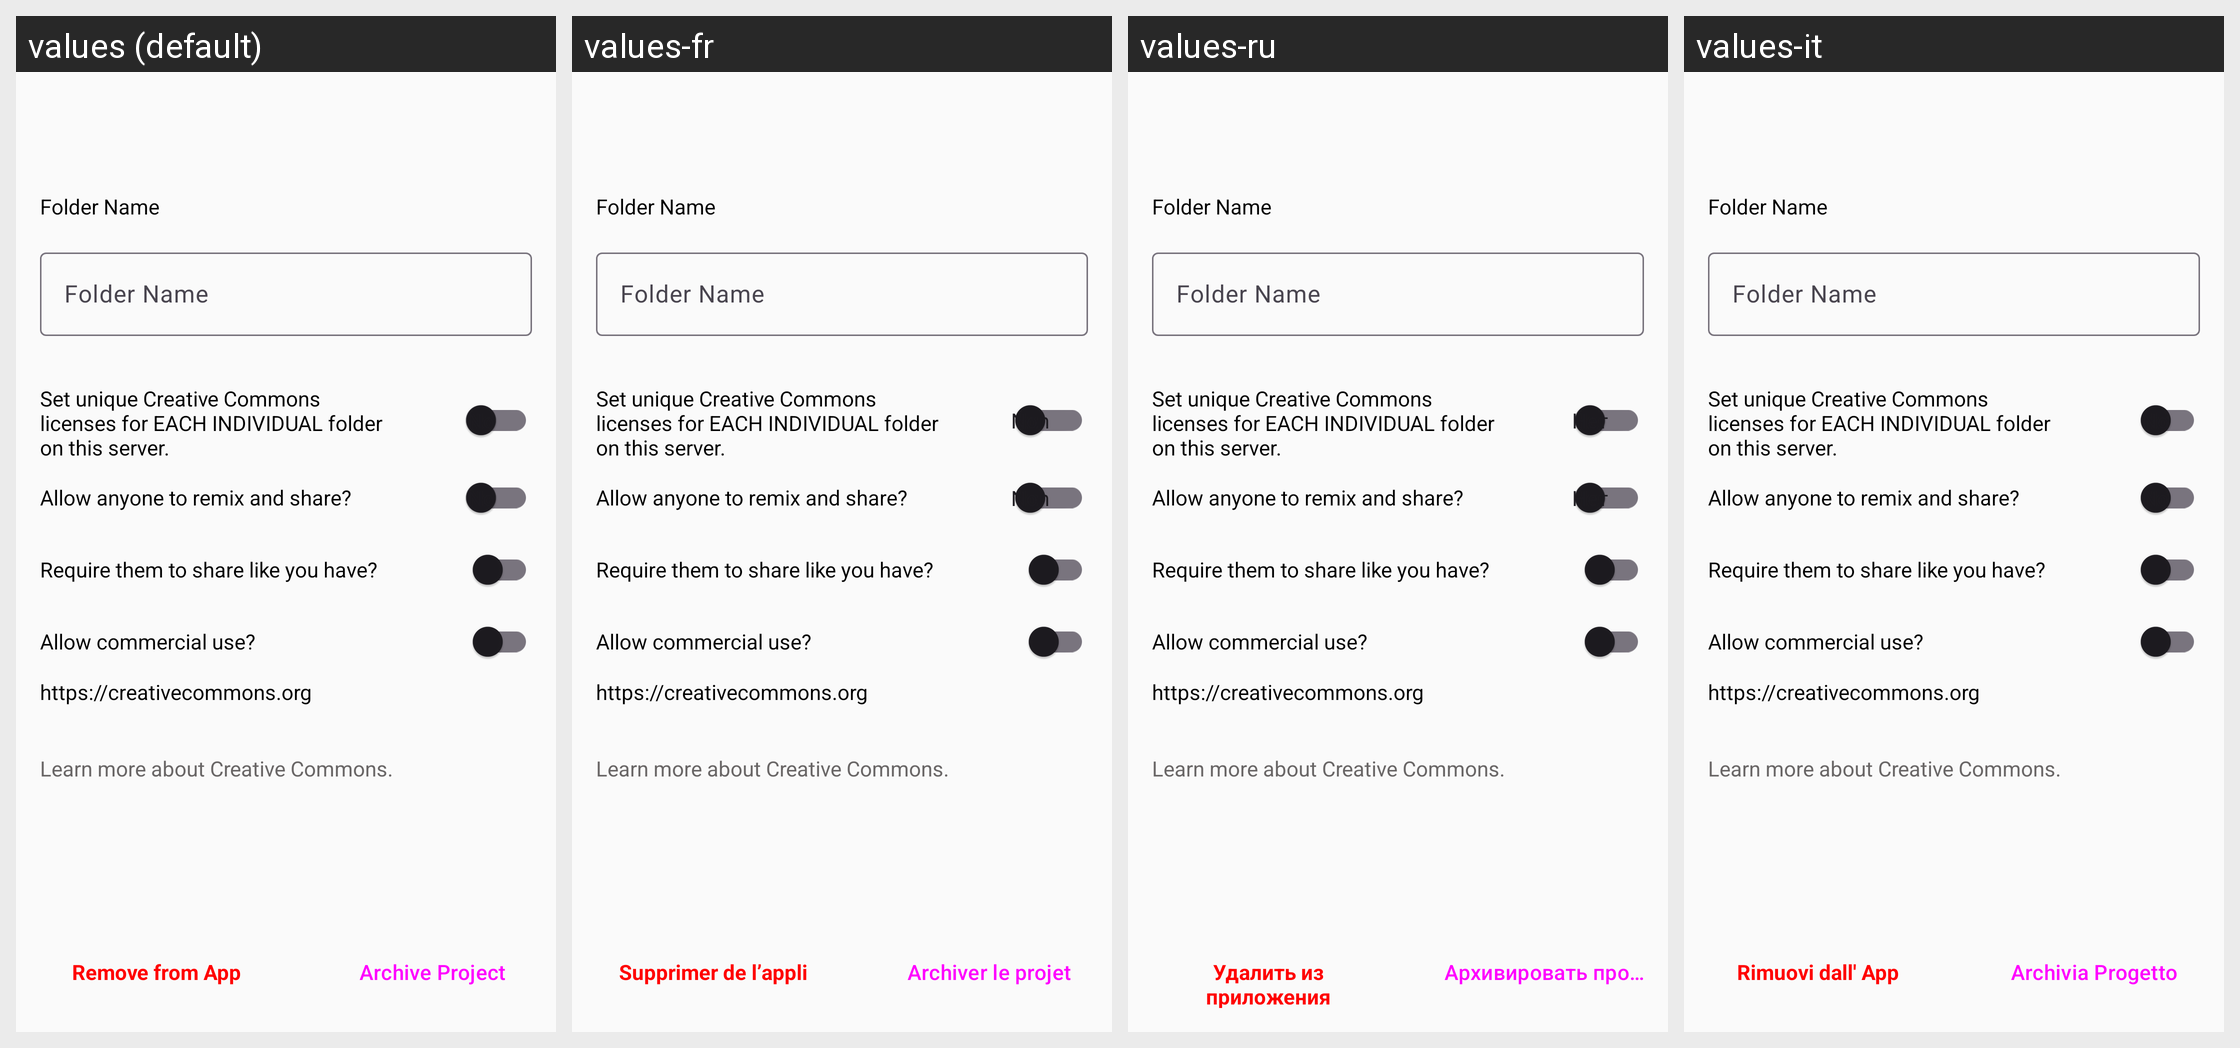

This grid shows one Android layout under several languages. Give, for every string resource on the screen, its name, the default text and each shown locale's text.
Android screen res/layout/activity_edit_project.xml rendered under 4 locales, left to right: values (default), values-fr, values-ru, values-it. Device: Nexus 5 (rendered at 1080×1920; each locale shown at half size, 540×960, under a caption strip naming it); theme AppTheme.NoActionBar.
Other locales in the repository, not shown: values-ar, values-de, values-es, values-fa, values-nl, values-pt-rBR, values-sv, values-tr, values-uk, values-zh-rCN, values-zh-rTW.
Strings drawn on this screen, with the default value and each locale's value (text and hints the layout hard-codes, and strings that could not be matched under every locale, appear in the picture but are not listed):

folder_name
  values: Folder Name
  values-fr: Folder Name  [not translated; the default value is used]
  values-ru: Folder Name  [not translated; the default value is used]
  values-it: Folder Name  [not translated; the default value is used]

remove_from_app
  values: Remove from App
  values-fr: Supprimer de l’appli
  values-ru: Удалить из приложения
  values-it: Rimuovi dall' App

action_archive_project
  values: Archive Project
  values-fr: Archiver le projet
  values-ru: Архивировать проект
  values-it: Archivia Progetto

set_unique_creative_commons_licenses_for_each_individual_folder_on_this_server
  values: Set unique Creative Commons licenses for EACH INDIVIDUAL folder on this server.
  values-fr: Set unique Creative Commons licenses for EACH INDIVIDUAL folder on this server.  [not translated; the default value is used]
  values-ru: Set unique Creative Commons licenses for EACH INDIVIDUAL folder on this server.  [not translated; the default value is used]
  values-it: Set unique Creative Commons licenses for EACH INDIVIDUAL folder on this server.  [not translated; the default value is used]

info_license_deriv
  values: Allow anyone to remix and share?
  values-fr: Allow anyone to remix and share?  [not translated; the default value is used]
  values-ru: Allow anyone to remix and share?  [not translated; the default value is used]
  values-it: Allow anyone to remix and share?  [not translated; the default value is used]

info_license_sharealike
  values: Require them to share like you have?
  values-fr: Require them to share like you have?  [not translated; the default value is used]
  values-ru: Require them to share like you have?  [not translated; the default value is used]
  values-it: Require them to share like you have?  [not translated; the default value is used]

info_license_comm
  values: Allow commercial use?
  values-fr: Allow commercial use?  [not translated; the default value is used]
  values-ru: Allow commercial use?  [not translated; the default value is used]
  values-it: Allow commercial use?  [not translated; the default value is used]

learn_more_about_creative_commons
  values: Learn more about Creative Commons.
  values-fr: Learn more about Creative Commons.  [not translated; the default value is used]
  values-ru: Learn more about Creative Commons.  [not translated; the default value is used]
  values-it: Learn more about Creative Commons.  [not translated; the default value is used]
